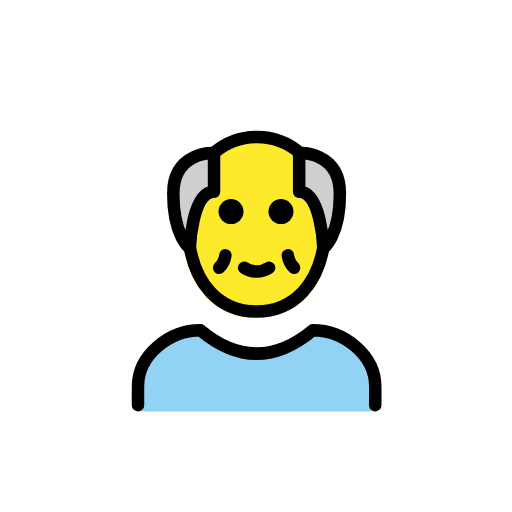
t = 0.00 s
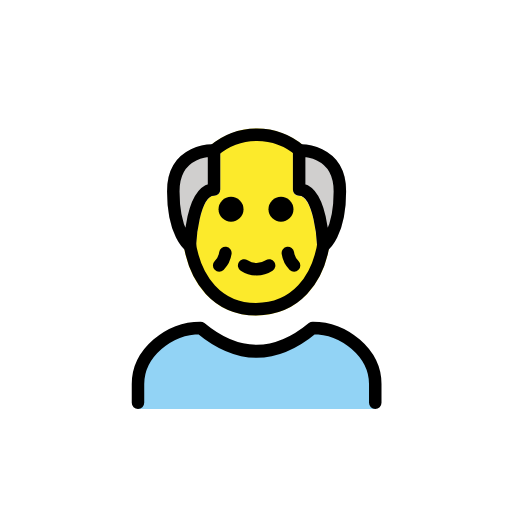
t = 0.48 s
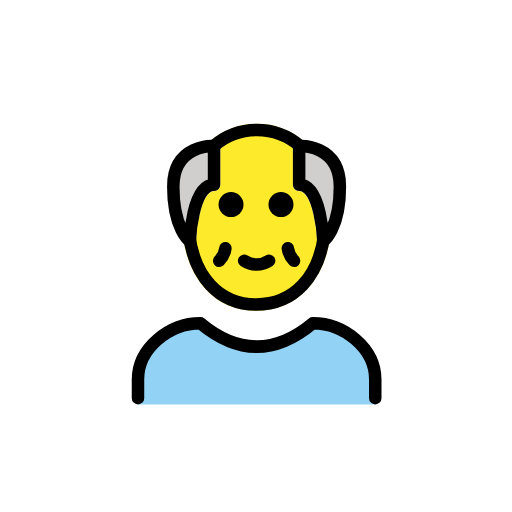
t = 1.43 s
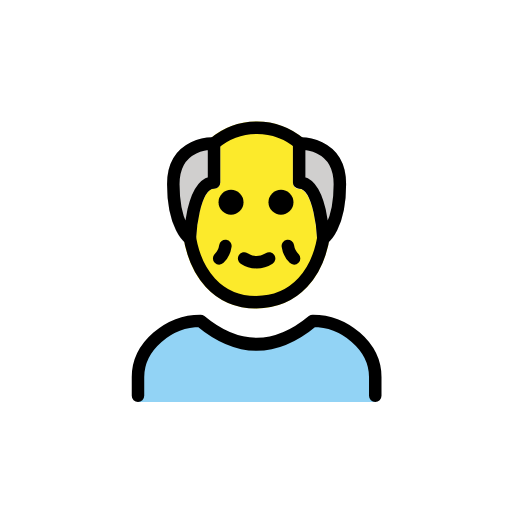
t = 1.90 s
t = 2.38 s: frame unchanged from t = 1.43 s, image omitted
t = 3.33 s: frame unchanged from t = 0.48 s, image omitted

The animated SVG that drew these frames (rendered in a browser with its animation timeline set to each time). Animation: 1 SMIL element (animateTransform=1); one cycle of 3.80 s, repeats indefinitely.

<?xml version='1.0' encoding='utf-8'?>
<svg xmlns="http://www.w3.org/2000/svg" id="emoji" viewBox="-5 -5 82 82" version="1.1" width="200" height="200" role="img">
  <title>OpenMoji: old man</title><g><g id="color">
    <path fill="#92d3f5" d="m55.1 60.89v-4c0-5-5-9-10-9q-9 7.5-18 0c-5 0-10 4-10 9v4z" />
    <path fill="#d0cfce" d="m25.41 35.72a1 1 0 0 1-0.5664-0.1757c-0.3164-0.2178-3.085-2.33-3.085-9.512a7.33 7.33 0 0 1 2.1-5.562 8.029 8.029 0 0 1 5.475-1.96 1.001 1.001 0 0 1 0.9483 0.999v6.218a1 1 0 0 1-1 1c-1.764 0-2.756 4.79-2.872 8.027a0.999 0.999 0 0 1-0.999 0.9648z" />
    <path fill="#d0cfce" d="m46.33 35.61a1.001 1.001 0 0 1-0.55-0.8584c-0.1162-3.237-1.108-8.027-2.872-8.027a1 1 0 0 1-1-1v-6.218a1.001 1.001 0 0 1 0.9483-0.999 8.029 8.029 0 0 1 5.475 1.96 7.33 7.33 0 0 1 2.1 5.562c0 7.182-2.769 9.294-3.085 9.512a1.001 1.001 0 0 1-1.016 0.0693z" />
  </g>
  <g id="skin">
    <path fill="#fcea2b" d="m43.42 18.53a11.58 11.58 0 0 0-14.54-0.0063c0.2579-0.0091 0.4244-0.0027 0.4507-0.0011a1.001 1.001 0 0 1 0.9483 0.9991v6.218a0.9994 0.9994 0 0 1-1 1c-1.764 0-2.756 4.79-2.872 8.027a1 1 0 0 1-1.565 0.789 3.105 3.105 0 0 1-0.3272-0.2733v5e-4c1.32 6.589 5.624 10.62 11.48 10.62 5.963 0 10.33-4.018 11.67-10.59a3.113 3.113 0 0 1-0.3206 0.2672 1 1 0 0 1-1.565-0.7891c-0.1162-3.237-1.108-8.027-2.872-8.027a1 1 0 0 1-1-1v-6.218a1.001 1.001 0 0 1 0.9483-0.999" />
  </g>
  <g id="line">
    <path fill="none" stroke="#000" stroke-linecap="round" stroke-linejoin="round" stroke-width="2" d="m17.1 59.89v-3c0-5 5-9 10-9q9 7.5 18 0c5 0 10 4 10 9v3" />
    <path fill="none" stroke="#000" stroke-linecap="round" stroke-linejoin="round" stroke-width="2" d="m43.05 19.5a10.59 10.59 0 0 0-13.78-0.02" />
    <path fill="none" stroke="#000" stroke-linejoin="round" stroke-width="2" d="m25.28 33.75c0.85 6.528 4.67 11.14 10.72 11.14 6.243 0 10.09-4.64 10.93-11.2" />
    <path fill="none" stroke="#000" stroke-linecap="round" stroke-linejoin="round" stroke-width="2" d="m38.1 37.89a3.629 3.629 0 0 1-4 0" />
    <path fill="none" stroke="#000" stroke-linecap="round" stroke-linejoin="round" stroke-width="2" d="m31.1 35.89a3.491 3.491 0 0 1-1 2" />
    <path fill="none" stroke="#000" stroke-linecap="round" stroke-linejoin="round" stroke-width="2" d="m41.1 35.89a3.491 3.491 0 0 0 1 2" />
    <path d="m42 28.89a2 2 0 1 1-2-2 2.006 2.006 0 0 1 2 2" />
    <path d="m34 28.89a2 2 0 1 1-2-2 2.006 2.006 0 0 1 2 2" />
    <path fill="none" stroke="#000" stroke-linecap="round" stroke-linejoin="round" stroke-width="2" d="m29.28 25.72v-6.218s-6.523-0.3406-6.523 6.523 2.652 8.687 2.652 8.687 0.3141-8.991 3.87-8.991z" />
    <path fill="none" stroke="#000" stroke-linecap="round" stroke-linejoin="round" stroke-width="2" d="m42.91 25.72v-6.218s6.523-0.3406 6.523 6.523-2.652 8.687-2.652 8.687-0.3144-8.991-3.871-8.991z" />
  </g>
<animateTransform attributeName="transform" type="translate" values="0 0;0 -1.5;0 0" dur="3.8s" repeatCount="indefinite" /></g></svg>
